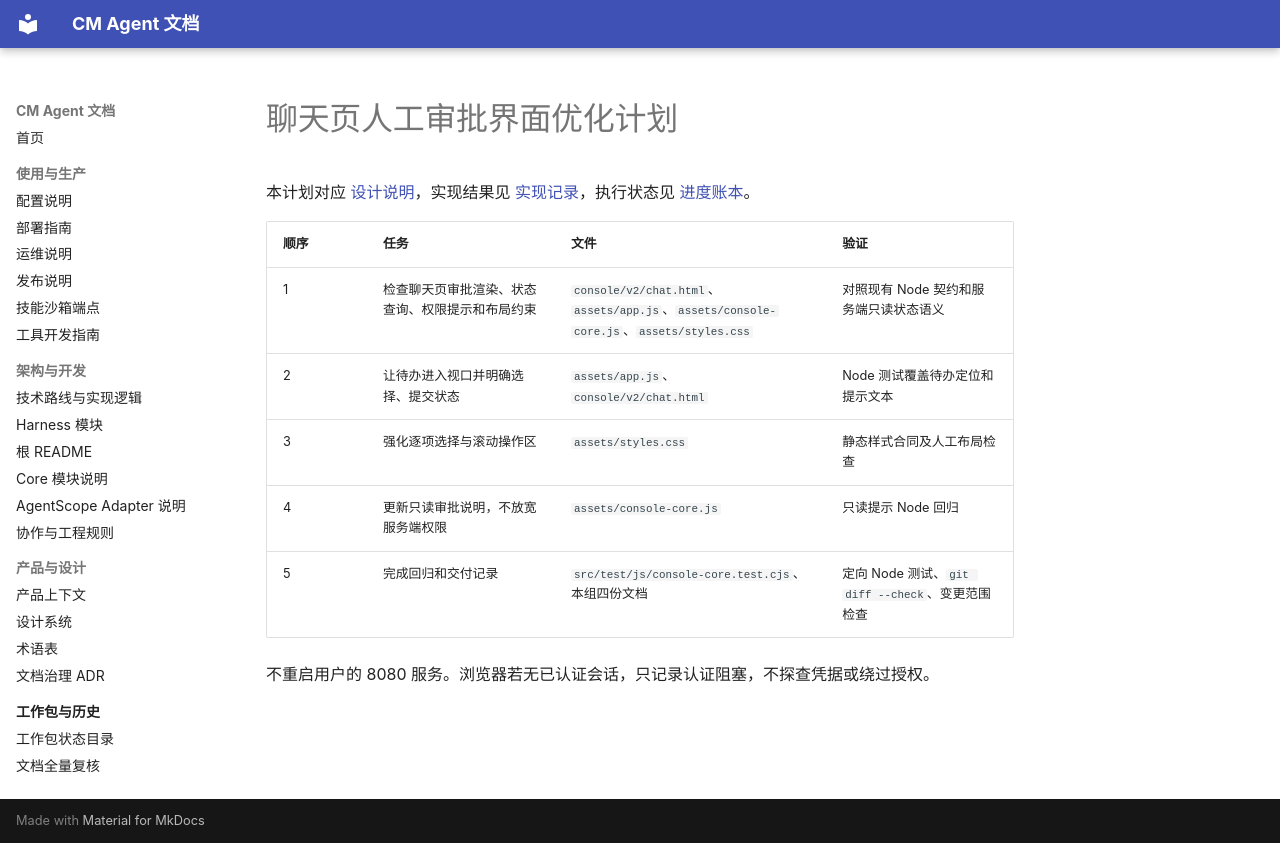

repository: cmming/cm-agent · page: superpowers/plans/2026-09-30-chat-approval-ui/index.html · generator: mkdocs

# 聊天页人工审批界面优化计划

本计划对应 [设计说明](../specs/2026-09-30-chat-approval-ui-design.md)，实现结果见 [实现记录](../implementation/2026-09-30-chat-approval-ui-implementation-design.md)，执行状态见 [进度账本](../progress/2026-09-30-chat-approval-ui-ledger.md)。

| 顺序 | 任务 | 文件 | 验证 |
|---|---|---|---|
| 1 | 检查聊天页审批渲染、状态查询、权限提示和布局约束 | `console/v2/chat.html`、`assets/app.js`、`assets/console-core.js`、`assets/styles.css` | 对照现有 Node 契约和服务端只读状态语义 |
| 2 | 让待办进入视口并明确选择、提交状态 | `assets/app.js`、`console/v2/chat.html` | Node 测试覆盖待办定位和提示文本 |
| 3 | 强化逐项选择与滚动操作区 | `assets/styles.css` | 静态样式合同及人工布局检查 |
| 4 | 更新只读审批说明，不放宽服务端权限 | `assets/console-core.js` | 只读提示 Node 回归 |
| 5 | 完成回归和交付记录 | `src/test/js/console-core.test.cjs`、本组四份文档 | 定向 Node 测试、`git diff --check`、变更范围检查 |

不重启用户的 8080 服务。浏览器若无已认证会话，只记录认证阻塞，不探查凭据或绕过授权。
